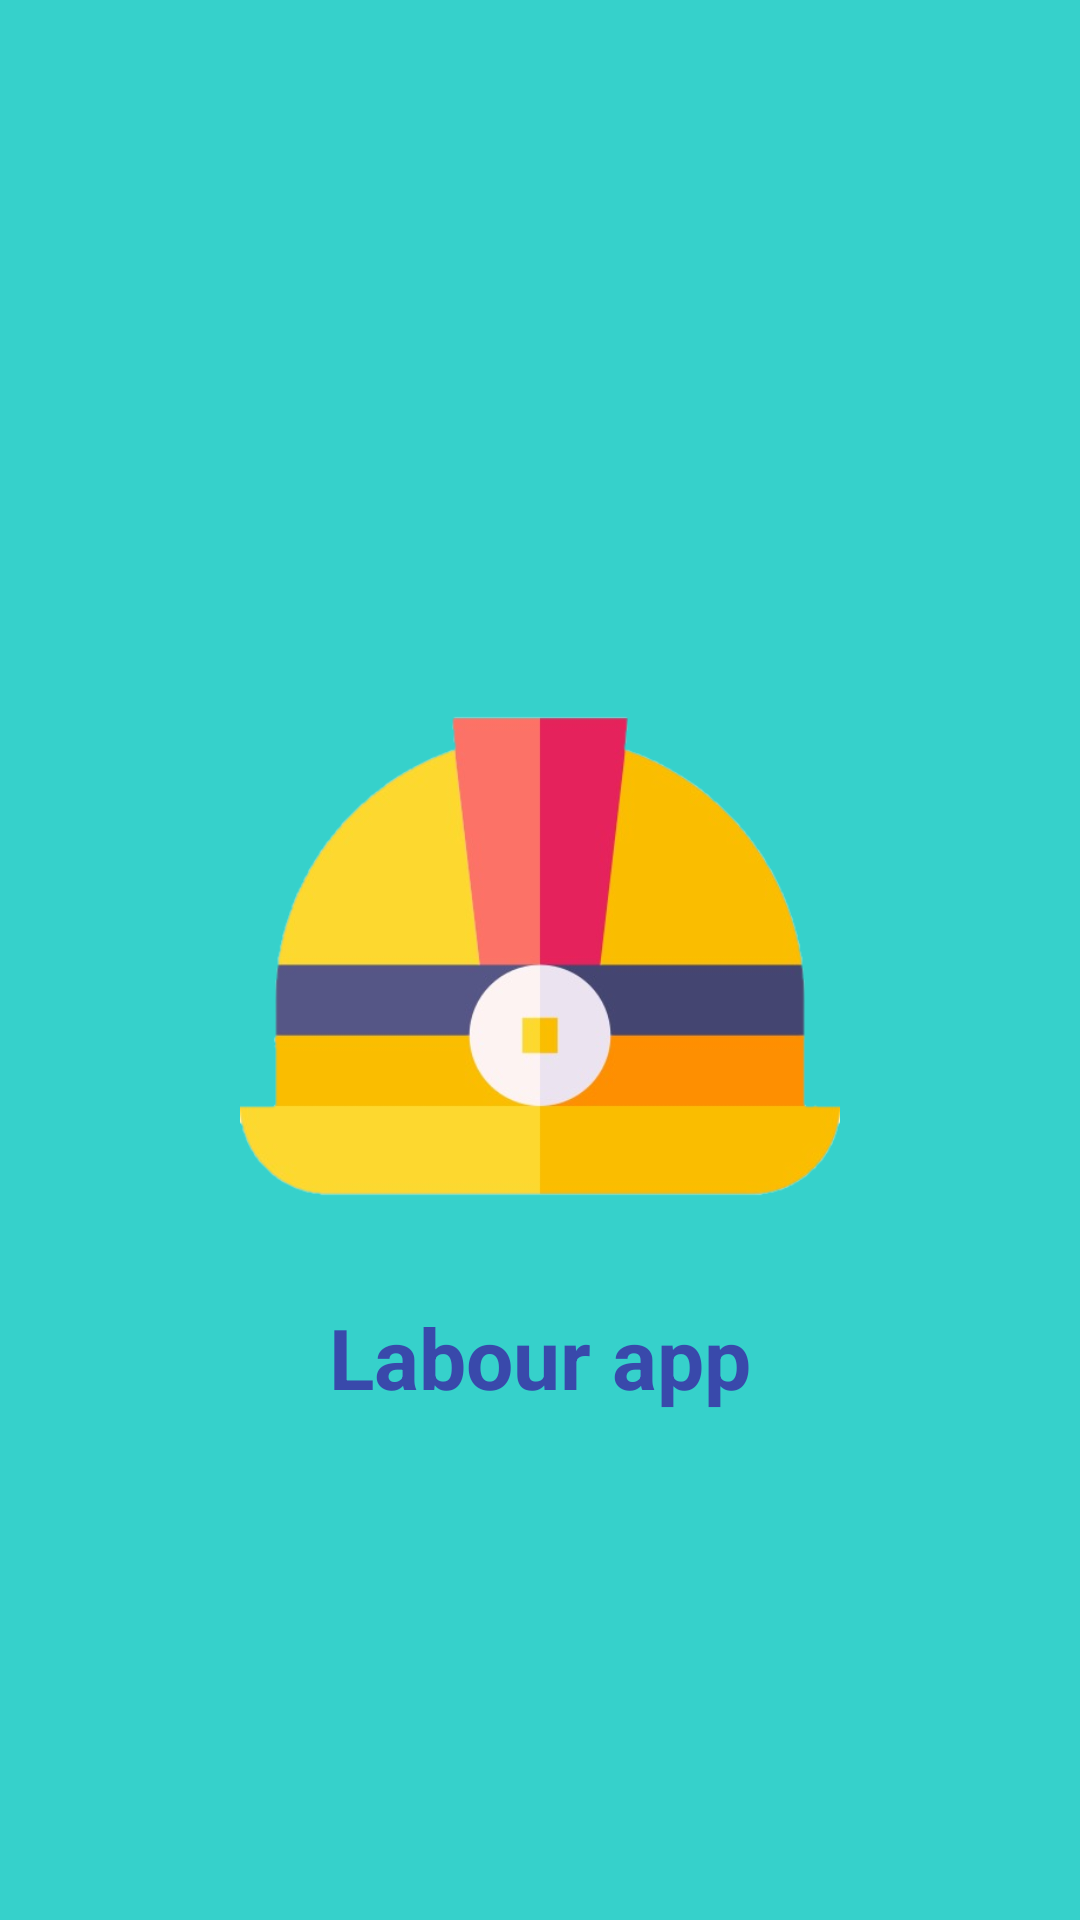

Produce the Android XML layout that renders to this screen, including the resource entries it uses.
<!-- AndroidManifest.xml: application theme Theme.LabourApp -->
<!-- res/layout/activity_splash.xml -->
<?xml version="1.0" encoding="utf-8"?>
<LinearLayout
    xmlns:android="http://schemas.android.com/apk/res/android"
    xmlns:app="http://schemas.android.com/apk/res-auto"
    xmlns:tools="http://schemas.android.com/tools"
    android:layout_width="match_parent"
    android:layout_height="match_parent"
    android:orientation="vertical"
    android:background="#36D1CB"
    android:gravity="center"
    tools:context=".SplashActivity">
    <ImageView
        android:id="@+id/SplashScreenImage"
        android:layout_width="300dp"
        android:layout_height="200dp"
        android:src="@drawable/capicon"
        android:layout_marginTop="50sp"
        />
    <TextView

        android:layout_width="wrap_content"
        android:layout_height="wrap_content"
        android:text="Labour app"
        android:textStyle="bold"
        android:textSize="28dp"
        android:textColor="#3949AB"
        android:layout_gravity="center"
        android:layout_marginTop="15dp"/>
</LinearLayout>
<!-- resources referenced by this layout -->
<resources>
  <!-- drawable capicon: png bitmap (drawable, 43672 bytes) -->
  <style name="Theme.LabourApp" parent="Theme.AppCompat.Light.DarkActionBar">
          
          <item name="colorPrimary">@color/MicrosoftBlue</item>
          <item name="colorPrimaryVariant">@color/purple_700</item>
          <item name="colorOnPrimary">@color/white</item>
          
          <item name="colorSecondary">@color/teal_200</item>
          <item name="colorSecondaryVariant">@color/teal_700</item>
          <item name="colorOnSecondary">@color/black</item>
          
          <item name="android:statusBarColor" tools:targetApi="l">?attr/colorPrimaryVariant</item>
          
      </style>
  <color name="MicrosoftBlue">#195ABE</color>
  <color name="purple_700">#FF3700B3</color>
  <color name="white">#FFFFFFFF</color>
  <color name="teal_200">#FF03DAC5</color>
  <color name="teal_700">#FF018786</color>
  <color name="black">#FF000000</color>
</resources>
